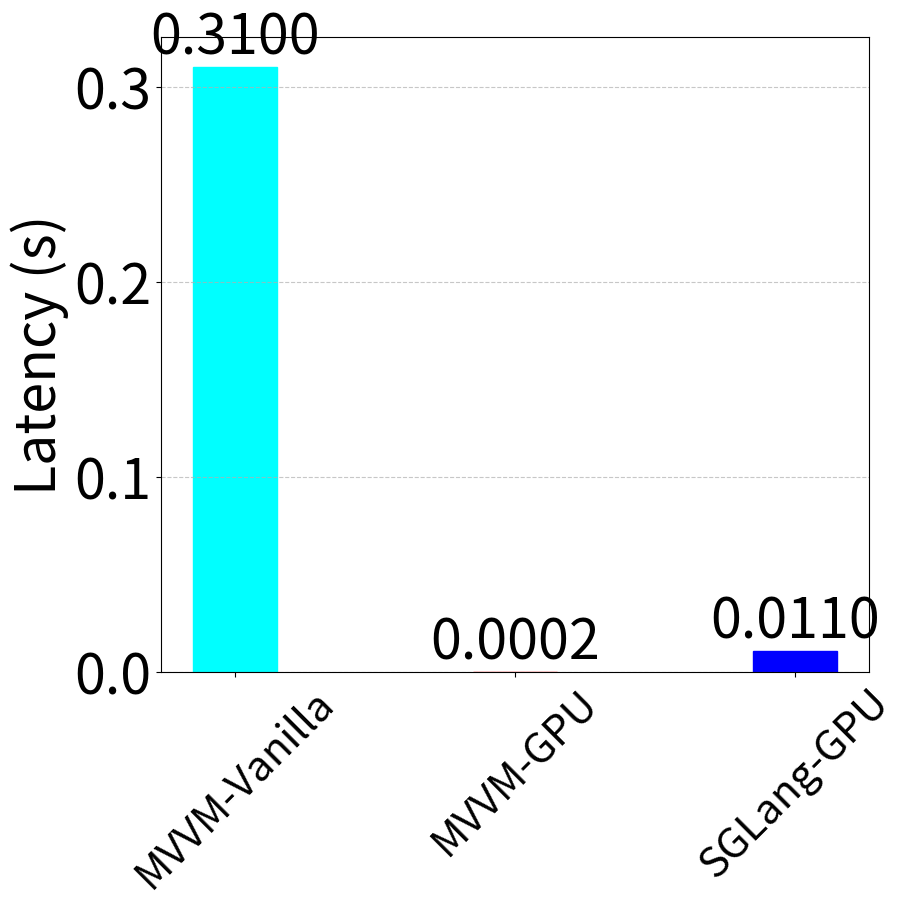

This chart was generated by the following Python code:
import matplotlib.pyplot as plt
import numpy as np


def plot_graph(results, labels):
    font = {'size': 40}
    plt.rc('font', **font)
    # Define colors for each platform
    colors = {
        'MVVM-Vanilla': 'cyan',
        'MVVM-GPU': 'red',
        'SGLang-GPU': 'blue',
    }
    
    # Create figure and axis
    fig, ax = plt.subplots(figsize=(10, 10))
    
    # Create bar positions
    x = np.arange(len(results))
    
    # Create bars with specified colors
    bars = ax.bar(x, results, width=0.3)
    
    # Color each bar according to the platform
    for bar, label in zip(bars, labels):
        bar.set_color(colors.get(label, 'gray'))  # Default to gray if color not found
    
    # Customize the plot
    ax.set_ylabel('Latency (s)')
    ax.set_xticks(x)
    ax.set_xticklabels(labels, rotation=45, fontsize=30)
    
    # Add value labels on top of each bar
    for bar in bars:
        height = bar.get_height()
        ax.text(bar.get_x() + bar.get_width()/2., height,
                f'{height:.4f}',
                ha='center', va='bottom')
    
    # Add grid for better readability
    ax.grid(True, axis='y', linestyle='--', alpha=0.7)
    
    # Adjust layout to prevent label cutoff
    plt.tight_layout()
    
    return plt

# Example usage:
results = [0.31, 0.000164, 0.01103125]  # Example values
platforms = ['MVVM-Vanilla', 'MVVM-GPU', 'SGLang-GPU']

# Create and save the plot
plot = plot_graph(results, platforms)
plot.savefig('sglang_vs_mvvm.pdf')
plot.close()
